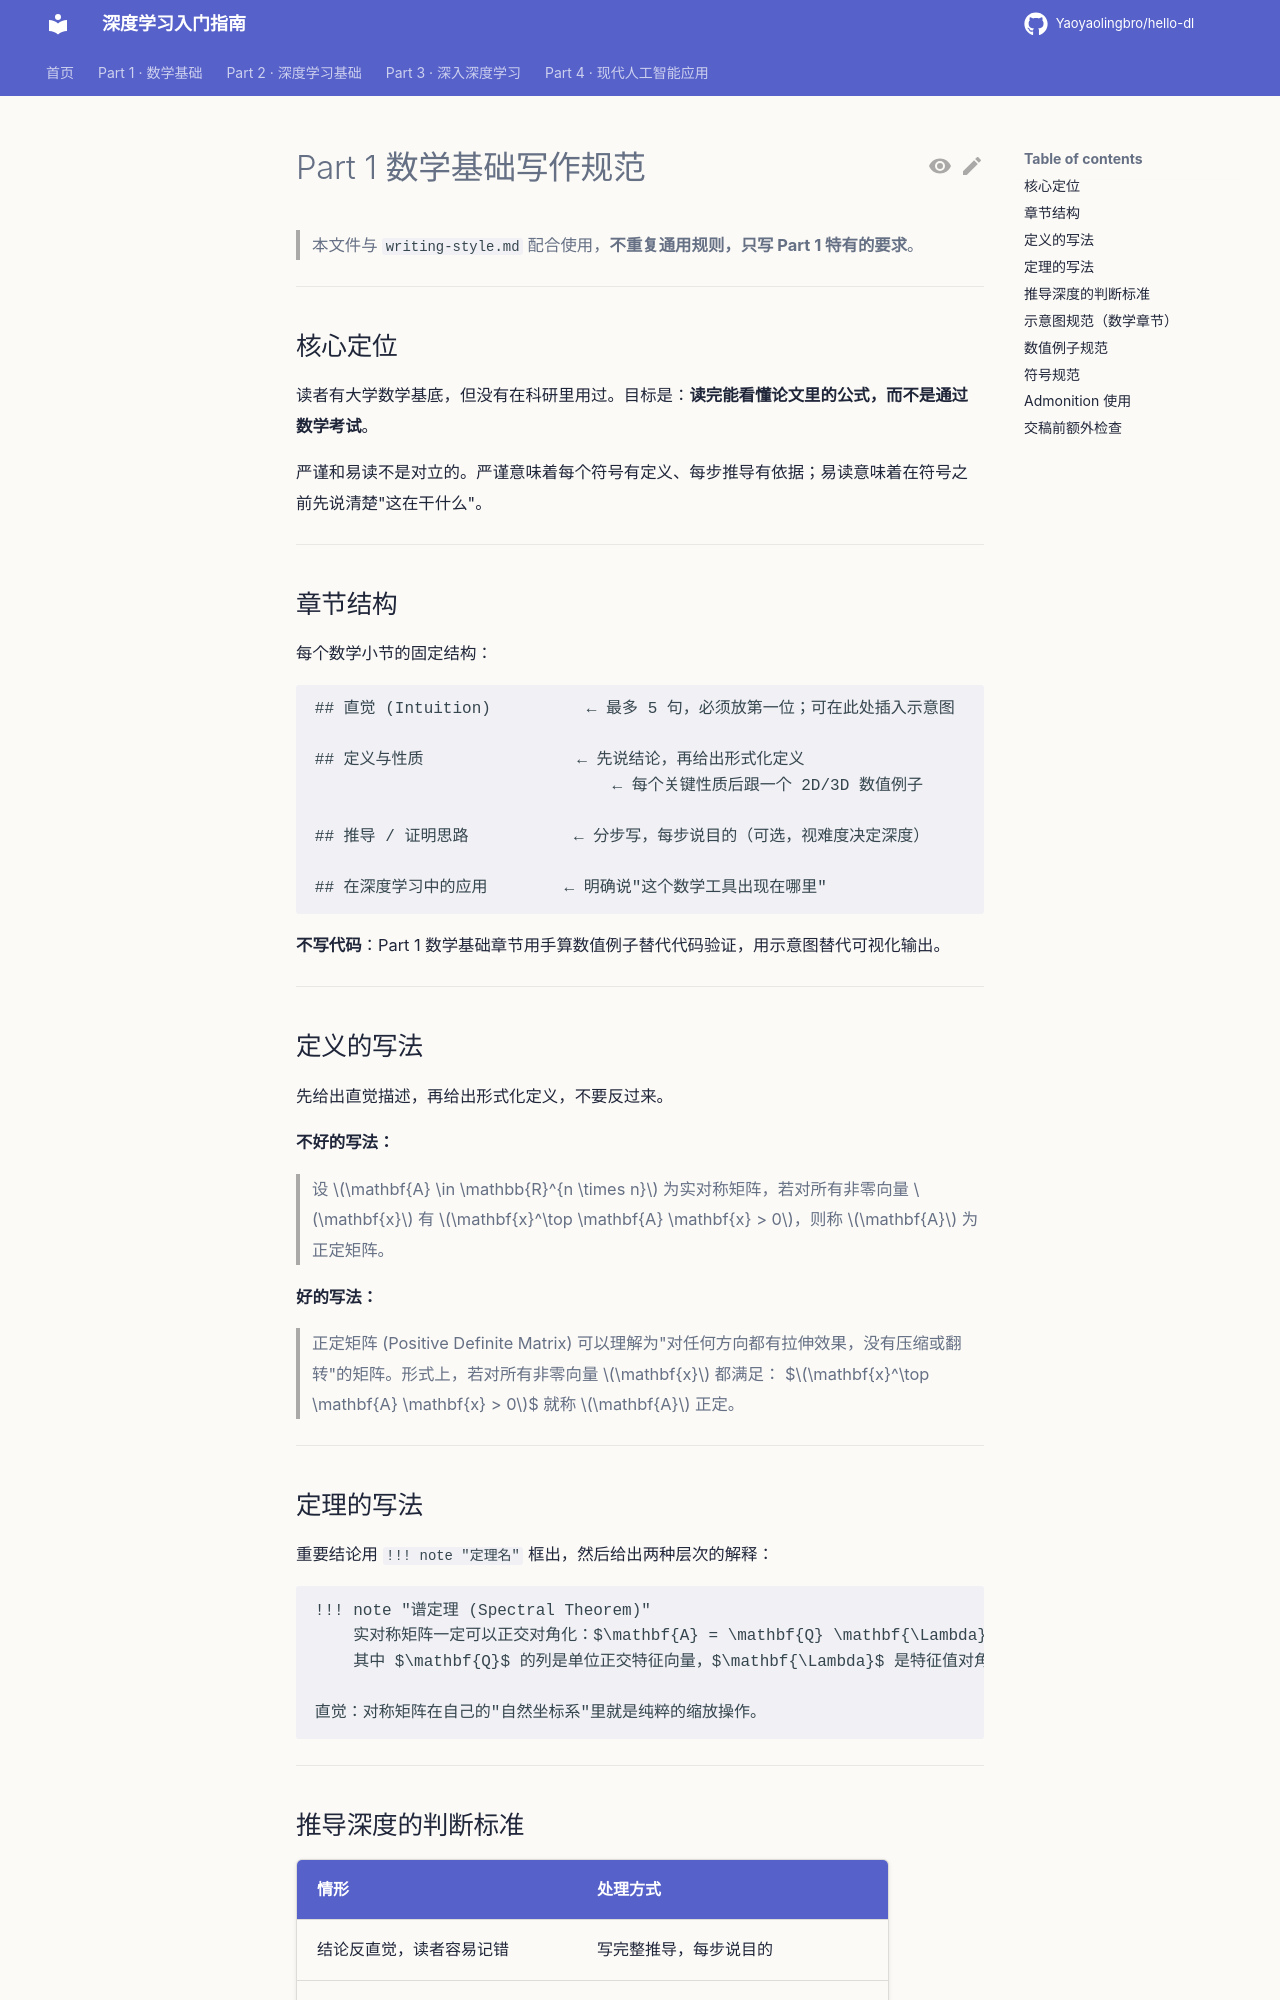

repository: Yaoyaolingbro/hello-dl · page: superpowers/style-part1-math/index.html · generator: mkdocs

---
title: Part 1 数学基础 · 写作规范
applies_to: 01-math/**
---

# Part 1 数学基础写作规范

> 本文件与 `writing-style.md` 配合使用，**不重复通用规则，只写 Part 1 特有的要求**。

---

## 核心定位

读者有大学数学基底，但没有在科研里用过。目标是：**读完能看懂论文里的公式，而不是通过数学考试**。

严谨和易读不是对立的。严谨意味着每个符号有定义、每步推导有依据；易读意味着在符号之前先说清楚"这在干什么"。

---

## 章节结构

每个数学小节的固定结构：

```
## 直觉 (Intuition)          ← 最多 5 句，必须放第一位；可在此处插入示意图

## 定义与性质                ← 先说结论，再给出形式化定义
                               ← 每个关键性质后跟一个 2D/3D 数值例子

## 推导 / 证明思路           ← 分步写，每步说目的（可选，视难度决定深度）

## 在深度学习中的应用        ← 明确说"这个数学工具出现在哪里"
```

**不写代码**：Part 1 数学基础章节用手算数值例子替代代码验证，用示意图替代可视化输出。

---

## 定义的写法

先给出直觉描述，再给出形式化定义，不要反过来。

**不好的写法：**
> 设 $\mathbf{A} \in \mathbb{R}^{n \times n}$ 为实对称矩阵，若对所有非零向量 $\mathbf{x}$ 有 $\mathbf{x}^\top \mathbf{A} \mathbf{x} > 0$，则称 $\mathbf{A}$ 为正定矩阵。

**好的写法：**
> 正定矩阵 (Positive Definite Matrix) 可以理解为"对任何方向都有拉伸效果，没有压缩或翻转"的矩阵。形式上，若对所有非零向量 $\mathbf{x}$ 都满足：
> $$\mathbf{x}^\top \mathbf{A} \mathbf{x} > 0$$
> 就称 $\mathbf{A}$ 正定。

---
